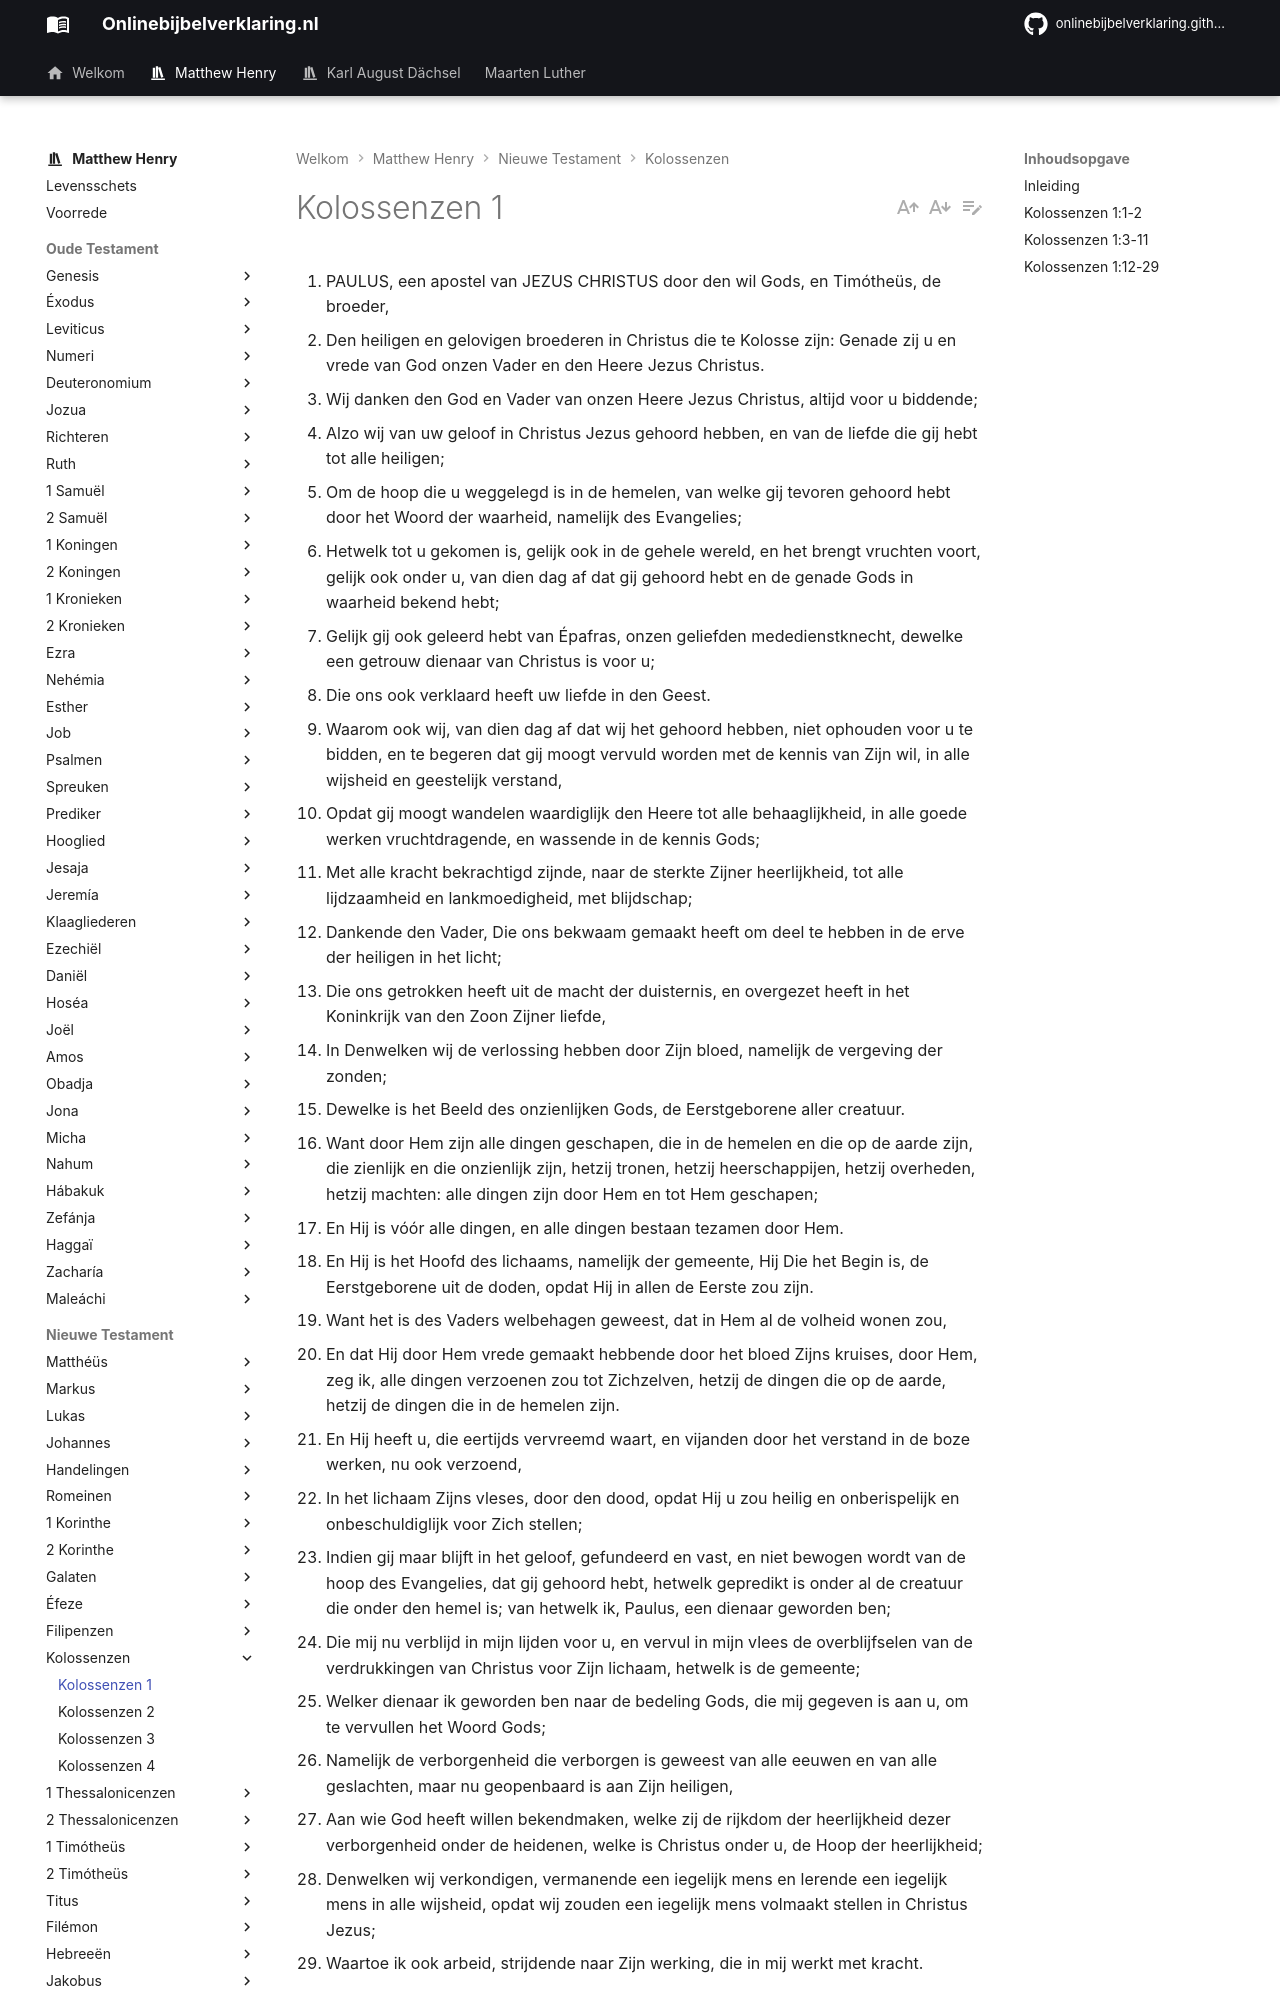

repository: onlinebijbelverklaring/onlinebijbelverklaring.github.io · page: matthewhenry/Kolossenzen/Kolossenzen1/index.html · generator: mkdocs

1. PAULUS, een apostel van JEZUS CHRISTUS door den wil Gods, en Timótheüs, de broeder,
2. Den heiligen en gelovigen broederen in Christus die te Kolosse zijn: Genade zij u en vrede van God onzen Vader en den Heere Jezus Christus.
3. Wij danken den God en Vader van onzen Heere Jezus Christus, altijd voor u biddende;
4. Alzo wij van uw geloof in Christus Jezus gehoord hebben, en van de liefde die gij hebt tot alle heiligen;
5. Om de hoop die u weggelegd is in de hemelen, van welke gij tevoren gehoord hebt door het Woord der waarheid, namelijk des Evangelies;
6. Hetwelk tot u gekomen is, gelijk ook in de gehele wereld, en het brengt vruchten voort, gelijk ook onder u, van dien dag af dat gij gehoord hebt en de genade Gods in waarheid bekend hebt;
7. Gelijk gij ook geleerd hebt van Épafras, onzen geliefden mededienstknecht, dewelke een getrouw dienaar van Christus is voor u;
8. Die ons ook verklaard heeft uw liefde in den Geest.
9. Waarom ook wij, van dien dag af dat wij het gehoord hebben, niet ophouden voor u te bidden, en te begeren dat gij moogt vervuld worden met de kennis van Zijn wil, in alle wijsheid en geestelijk verstand,
10. Opdat gij moogt wandelen waardiglijk den Heere tot alle behaaglijkheid, in alle goede werken vruchtdragende, en wassende in de kennis Gods;
11. Met alle kracht bekrachtigd zijnde, naar de sterkte Zijner heerlijkheid, tot alle lijdzaamheid en lankmoedigheid, met blijdschap;
12. Dankende den Vader, Die ons bekwaam gemaakt heeft om deel te hebben in de erve der heiligen in het licht;
13. Die ons getrokken heeft uit de macht der duisternis, en overgezet heeft in het Koninkrijk van den Zoon Zijner liefde,
14. In Denwelken wij de verlossing hebben door Zijn bloed, namelijk de vergeving der zonden;
15. Dewelke is het Beeld des onzienlijken Gods, de Eerstgeborene aller creatuur.
16. Want door Hem zijn alle dingen geschapen, die in de hemelen en die op de aarde zijn, die zienlijk en die onzienlijk zijn, hetzij tronen, hetzij heerschappijen, hetzij overheden, hetzij machten: alle dingen zijn door Hem en tot Hem geschapen;
17. En Hij is vóór alle dingen, en alle dingen bestaan tezamen door Hem.
18. En Hij is het Hoofd des lichaams, namelijk der gemeente, Hij Die het Begin is, de Eerstgeborene uit de doden, opdat Hij in allen de Eerste zou zijn.
19. Want het is des Vaders welbehagen geweest, dat in Hem al de volheid wonen zou,
20. En dat Hij door Hem vrede gemaakt hebbende door het bloed Zijns kruises, door Hem, zeg ik, alle dingen verzoenen zou tot Zichzelven, hetzij de dingen die op de aarde, hetzij de dingen die in de hemelen zijn.
21. En Hij heeft u, die eertijds vervreemd waart, en vijanden door het verstand in de boze werken, nu ook verzoend,
22. In het lichaam Zijns vleses, door den dood, opdat Hij u zou heilig en onberispelijk en onbeschuldiglijk voor Zich stellen;
23. Indien gij maar blijft in het geloof, gefundeerd en vast, en niet bewogen wordt van de hoop des Evangelies, dat gij gehoord hebt, hetwelk gepredikt is onder al de creatuur die onder den hemel is; van hetwelk ik, Paulus, een dienaar geworden ben;
24. Die mij nu verblijd in mijn lijden voor u, en vervul in mijn vlees de overblijfselen van de verdrukkingen van Christus voor Zijn lichaam, hetwelk is de gemeente;
25. Welker dienaar ik geworden ben naar de bedeling Gods, die mij gegeven is aan u, om te vervullen het Woord Gods;
26. Namelijk de verborgenheid die verborgen is geweest van alle eeuwen en van alle geslachten, maar nu geopenbaard is aan Zijn heiligen,
27. Aan wie God heeft willen bekendmaken, welke zij de rijkdom der heerlijkheid dezer verborgenheid onder de heidenen, welke is Christus onder u, de Hoop der heerlijkheid;
28. Denwelken wij verkondigen, vermanende een iegelijk mens en lerende een iegelijk mens in alle wijsheid, opdat wij zouden een iegelijk mens volmaakt stellen in Christus Jezus;
29. Waartoe ik ook arbeid, strijdende naar Zijn werking, die in mij werkt met kracht.

## Inleiding

Wij hebben hier:

I. Het opschrift als gewoonlijk, vers 1, 2;  
II. Dankzegging aan God voor hetgeen hij gehoord heeft met betrekking tot hen hun geloof, liefde en hoop, vers 3-8;  
III. Zijn gebed voor hen om kennis, vruchtbaarheid en kracht, vers 9-11;  
IV. Een bewonderenswaardige opsomming van de Christelijke leerstellingen betreffende het werk des Geestes, de persoon van de Verlosser, het werk der verlossing, en de verkondiging daarvan in het Evangelie, vers 12-29.
